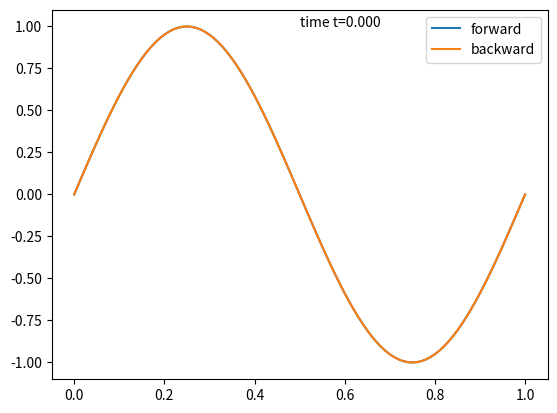

This figure's Python source:
r"""
Solving an Advective and Diffusive PDE with finite differences.

The PDE described by

.. math::
    u_{t} + u_{x} = μu_{xx}  \quad ∀x ∈ Ω = [0, 1]  \;\; \& \;\;  t > 0

WWhith a periodic boundary condition. It will show a combination of diffusive
and advective behaviour. The approximation used is a second order finite
difference scheme in space with both a forward and backward Euler method of
lines implementation to handle the time direction.

The goal is to implement the code in python and not rely on existing solvers.

[redacted]
COHMAS Mechanical Engineering KAUST
2021
"""

# Importing External modules
import numpy as np
import scipy.sparse as sparse
from scipy.sparse.linalg import spsolve
import matplotlib.pyplot as plt
import matplotlib.animation as animation


def forwardEuler(func, u0, dt, t_end, args=()):
    r"""
    Itterate a through time with the forward Eurler method.

    The backward Euler method predicts the field of our function based upon
    information of the previous timestep only. Imagine that we are at timestep
    :math:`n` and want to predict our field at timestep :math:`u^({n+1})`.
    Now a forward finite difference approximation is used:

    .. math::
        u^{(n)}_t = \frac{-u^{(n)} + u^{(n+1)} }{dt}

    That is we can predict our field in the future timestep as:

    .. math::
        u^{(n+1)} = u^{(n)} + dt\, u^{(n)}_t

    Our time derivative at the current timestep, :math:`u^{(n)}_t` is obtained
    with:

    .. math::
        u_t = K u + b

    where matrix :math:`K` and vector :math:`b` stem from approximations of our
    spatial derivatives defined by the functien provided to `func`. Resulting
    in the following update scheme:

    .. math::
        u^{(n+1)} = u^{(n)} + dt\, (K u^{(n)} + b)

    most important of all is to see that everything on the right hand side is
    exactly known. Thus the updated field can be calculated directly.

    Parameters
    ----------
    func : callable
        The time derivative of the pde to be solved such that :math:`u_t = K\,u + b`.
    u0 : array_like
        The field at the start :math:`u(t=0)`.
    dt : float
        The size of the step.
    t_end : float
        Time at termination.
    args : tuple, optional
        The parameters into the PDE approximation. Defealts to an empty tuple.

    Returns
    -------
    u : array_like
        The function for all time steps.
    """
    # Prepare array to store the sulution in, if memory becomes an issue we
    # can store only the previous timestep but due to plotting I want to store
    # everything.
    max_iter = int(t_end / dt)
    u = np.zeros((max_iter+1, len(u0)))
    u[0] = u0

    # The t derivative matrix is constant, as it is expensive to build these
    # kind of matrices we make it only once.
    K, b = func(*args)

    # Update the timesteps.
    for n in range(max_iter):
        u[n+1] = u[n] + dt * (K * u[n] + b)
    return u


def backwardEuler(func, u0, dt, t_end, args=()):
    r"""
    Itterate a through time with the backward Eurler method.

    The backward Euler method predicts the field of our function based upon
    information of the previous timestep only. Imagine that we are at timestep
    :math:`n` and want to predict our field at timestep :math:`u^({n+1})`.
    Now a backward finite difference approximation used the time derivative
    of the next timestep, wich is not yet known:

    .. math::
        u^{(n+1)}_t = \frac{ -u^{(n)} + u^{(n+1)} }{dt}

    That is we can predict our field in the future timestep as:

    .. math::
        u^{(n+1)} = u^{(n)} + dt\, u^{(n+1)}_t

    It is important to notic that there is a term with an unknown, as that is
    at time step :math:`n+1' on both sides of the equation.
    Our time derivative is obtained with an approximation equation:

    .. math::
        u_t = K u + b

    where matrix :math:`K` and vector :math:`b` stem from approximations of our
    spatial derivatives defined by the functien provided to `func`. This
    results in:

    .. math::
        u^{(n+1)} = u^{(n)} + dt\, ( K u^{(n+1)} + b )

    Now we rewrite it into a system of equations where we find all unknowns
    on the left hand side and all knownn on the right hand side.

    .. math::
        (I - dt\,K)\, u^{(n+1)} = u^{(n)} + dt\,b

    Parameters
    ----------
    func : callable
        The time derivative of the pde to be solved such that :math:`u_t = K\,u + b`.
    u0 : array_like
        The field at the start :math:`u(t=0)`.
    dt : float
        The size of the time step.
    t_end : float
        Time at termination.
    args : tuple, optional
        The parameters into the PDE approximation. Defealts to an empty tuple.

    Returns
    -------
    u : array_like
        The function for all time steps.
    """
    # Prepare array to store the sulution in, if memory becomes an issue we
    # can store only the previous timestep but due to plotting I want to store
    # everything.
    max_iter = int(t_end / dt)
    u = np.zeros((max_iter+1, len(u0)))
    u[0] = u0

    # The t derivative matrix is constant, as it is expensive to build these
    # kind of matrices we make it only once.
    K, b = func(*args)
    A = sparse.identity(dof) - K

    # Update the timesteps with the implicit scheme.
    for n in range(max_iter):
        u[n+1] = spsolve(A, u[n] + dt*b)
    return u


def Dx(dof, dx, bc='periodic'):
    r"""
    Return the central differences matrix for the first derivatie.

    Parameters
    ----------
    dof : int
        Number of spacial degrees of freedom.
    dx : float
        Spacial step size.
    bc : string, optional
        The type of boundary condition to be used. The default is 'periodic'.

    Raises
    ------
    ValueError
        Is raised when the requested boundary condition is not implemented.

    Returns
    -------
    D1 : matrix (sparse csr format)
        The central difference approximation of the first derivative.
    """
    shape = (dof, dof)
    diag = [-1/(2*dx), 1/(2*dx)]
    matrix = sparse.diags(diag, [-1, 1], shape=shape, format='lil')

    if bc == 'periodic':  # remover first column and last row
        matrix[0, -2] = -1 / (2*dx)
        matrix[-1, 1] = 1 / (2*dx)
    else:
        raise ValueError("This type of bounary condition is not recognized.")
    D1 = matrix.tocsr()
    return D1


def Dxx(dof, dx, bc='periodic'):
    r"""
    Return the central differences matrix for the second derivatie.

    Parameters
    ----------
    dof : int
        Number of spacial degrees of freedom.
    dx : float
        Spacial step size.
    bc : string, optional
        The type of boundary condition to be used. The default is 'periodic'.

    Raises
    ------
    ValueError
        Is raised when the requested boundary condition is not implemented.

    Returns
    -------
    D2 : matrix (sparse csr format)
        The central difference approximation of the first derivative.
    """
    shape = (dof, dof)
    diag = [1 / (dx**2), -2 / (dx**2), 1 / (dx**2)]
    matrix = sparse.diags(diag, [-1, 0, 1], shape=shape, format='lil')

    if bc == 'periodic':  # remover first column and last row
        matrix[0, -2] = 1 / (dx**2)
        matrix[-1, 1] = 1 / (dx**2)
    else:
        raise ValueError("This type of bounary condition is not recognized.")
    D2 = matrix.tocsr()
    return D2


def advectdiffuse(dof, dx, mu):
    r"""
    Time derivative of the PDE for advective diffusive problems.

    .. math::
        u_{t} + u_{x} = μu_{xx}

    Thus this returns:

    .. math::
        u_{t} = - u_{x} + μu_{xx}

    Because we use finite difference based matrix products we can convert this
    into a matrix vector product:

    .. math::
        u_{t} = D^{(1)} u +  μD^{(2)} u = (D^{(1)} + μD^{(2)})\, u = K u

    This function calculates the matrix :math:`K`. Because it should be
    compatible with general, non-homogeneous formulation, a part that is
    independent of :math:`u` is also included.

    Parameters
    ----------
    dof : int
        Number of degrees of freedom.
    dx : float
        Stepsize in the of spatial discretisation.
    mu : float
        The avective coefficient.

    Returns
    -------
    K : matrix (sparse csr format)
        The time derivative part of the pde obtained from the spatial part.
    b : array_like (1D)
        The remaining term, in this homeneous case it is a zero array.
    """
    K = -Dx(dof, dx) + mu * Dxx(dof, dx)
    b = np.zeros(dof)
    return K, b


def plot_update(i):
    r"""
    Update the matplotlib plot.

    Parameters
    ----------
    i : int
        Iteration number.

    Returns
    -------
    line_forw : lines.line2D
        The updated Forward Euler predicition.
    line_back : lines.line2D
        The updated backwards Euler prediction.
    annotation : text.Annotation
        The annotated text shows the time progression.

    """
    line_forw.set_data(x, u_forw[i])
    line_back.set_data(x, u_back[i])
    annotation.set_text('time t={:.3f}'.format(dt*i))
    return line_forw, line_back, annotation


# Main code, hidden if this file is run as a module.
if __name__ == "__main__":
    # Define properties
    dx = 1e-2
    dt = 1e-4
    t_end = 1
    mu = 0.01
    # euler = 'forward'

    # Define discrete ranges
    dof = int(1/dx) + 1
    x = np.linspace(0, 1, dof)
    dx = x[1] - x[0]
    t = np.arange(0, t_end+dt, step=dt)

    # Prepare solver
    u = np.sin(2*np.pi*x)  # Initial condition

    # Solve the problem using method of lines.
    u_forw = forwardEuler(advectdiffuse, u, dt, t_end, args=(dof, dx, mu))
    u_back = backwardEuler(advectdiffuse, u, dt, t_end, args=(dof, dx, mu))

    # Plotting with animation
    fig, ax = plt.subplots()
    # ax.set_xlim(0, 1)

    line_forw, = ax.plot(x, u_forw[0], label='forward')
    line_back, = ax.plot(x, u_back[0], label='backward')
    annotation = ax.annotate('time t=0', xy=(0.5, 1))

    plt.legend()

    ani = animation.FuncAnimation(fig, plot_update, frames=len(u_forw),
                                  interval=1, blit=True, repeat=False)
